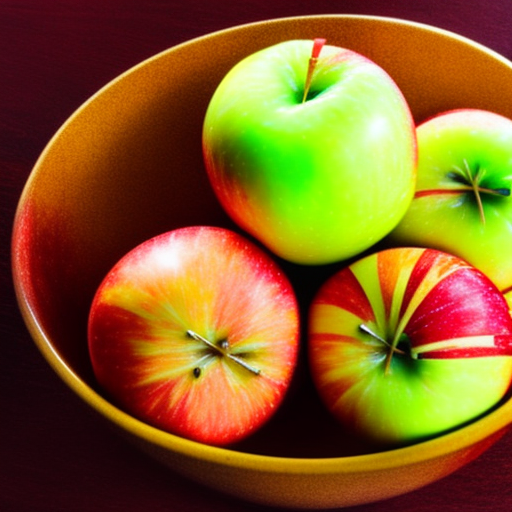
Generation parameters embedded in this image by AUTOMATIC1111 Stable Diffusion web UI or a fork of it (Forge, ...) (PNG 'parameters' text chunk):
a bowl of fruits including (apple:1.6), (orange:1.4), grapes
Steps: 20, Sampler: Euler a, CFG scale: 7, Seed: 64228577, Size: 512x512, Model hash: 27a4ac756c, ENSD: 8008135